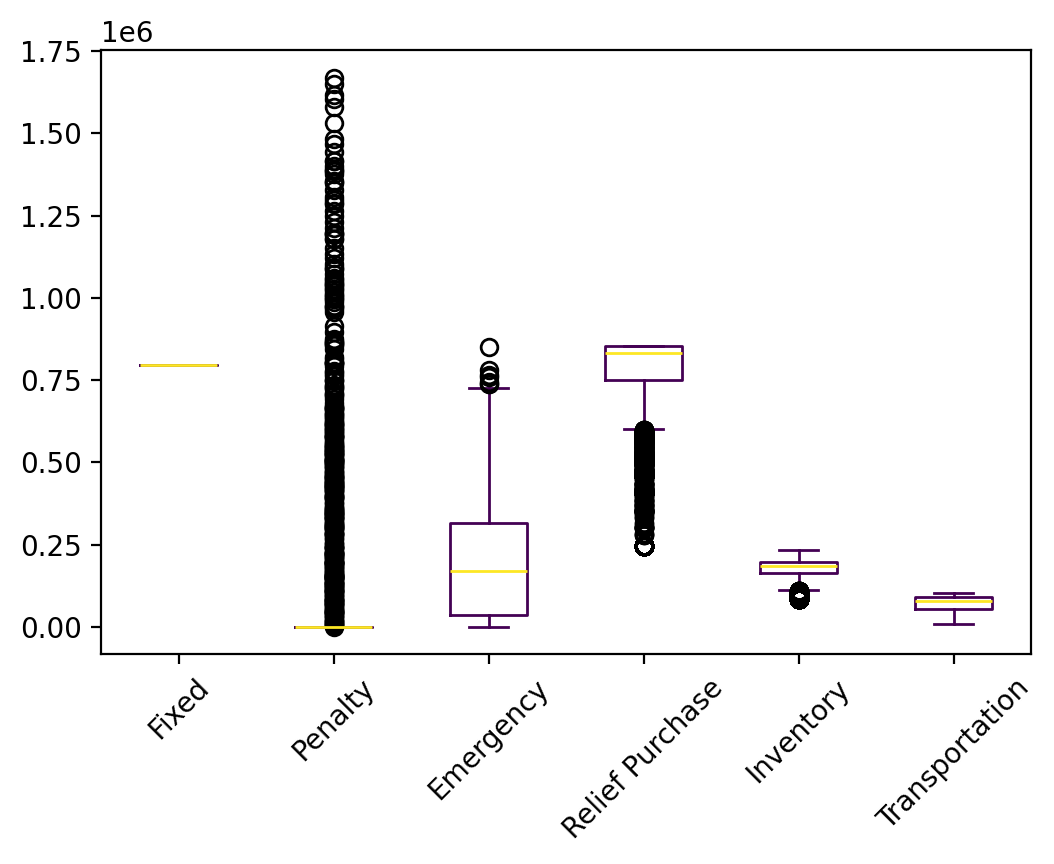

The file beside this chart, header and first rows:
s, Fixed, Relief Inventory, Evacuee Inventory, Penalty, Emergency, Relief Purchase, Relief Transportation, Evacuee Transportation, Relief Dumping, Total
0, 796362, 85453, 31906, 0.0, 0.0, 472305, 16446, 7011, -15324, 1394159
1, 796362, 85453, 100642, 0.0, 190929, 832241, 28632, 43409, -0.0, 2077668
2, 796362, 85453, 108278, 0.0, 267218, 844193, 28904, 59130, -0.0, 2189538
3, 796362, 85453, 103045, 0.0, 204202, 850487, 29131, 60323, -0.0, 2129003
4, 796362, 85453, 93684, 0.0, 129654, 818563, 28141, 49100, -0.0, 2000958
5, 796362, 85453, 108530, 0.0, 260669, 847503, 29191, 54180, -0.0, 2181888
6, 796362, 85453, 95809, 0.0, 162691, 809673, 27811, 40758, -0.0, 2018557
7, 796362, 85453, 105330, 0.0, 237295, 836823, 28804, 55589, -0.0, 2145657
8, 796362, 85453, 121281, 0.0, 407627, 854517, 29278, 63594, -0.0, 2358111
9, 796362, 85453, 70542, 0.0, 33077, 739651, 25304, 19317, -6364, 1763342
10, 796362, 85453, 117329, 0.0, 356965, 854517, 29278, 60240, -0.0, 2300143
11, 796362, 85453, 76878, 0.0, 92939, 683992, 23484, 48620, -0.0, 1807727
12, 796362, 85453, 68836, 0.0, 36490, 708837, 24191, 21008, -5368, 1735810
13, 796362, 85453, 109269, 0.0, 266450, 854430, 29275, 58932, -0.0, 2200171
14, 796362, 85453, 122255, 0.0, 421127, 854517, 29278, 64257, -0.0, 2373248
15, 796362, 85453, 56167, 0.0, 3210, 654537, 22400, 14060, -9421, 1622767
16, 796362, 85453, 26891, 0.0, 3475, 459329, 15598, 6437, -19187, 1374358
17, 796362, 85453, 79933, 0.0, 26635, 775031, 26604, 35340, -0.0, 1825358
18, 796362, 85453, 103729, 0.0, 226115, 839504, 28767, 61156, -0.0, 2141086
19, 796362, 85453, 116731, 0.0, 358137, 854499, 29277, 63213, -0.0, 2303671
20, 796362, 85453, 103542, 0.0, 231206, 824497, 28355, 54527, -0.0, 2123943
21, 796362, 85453, 113837, 0.0, 329101, 853923, 29256, 64901, -0.0, 2272834
22, 796362, 85453, 105569, 0.0, 226968, 850194, 29211, 57326, -0.0, 2151083
23, 796362, 85453, 123103, 224750, 451164, 854517, 29278, 68680, -0.0, 2633306
24, 796362, 85453, 88681, 0.0, 142748, 758108, 25930, 57390, -0.0, 1954673
25, 796362, 85453, 132581, 620584, 577625, 852178, 29194, 69284, -0.0, 3163261
26, 796362, 85453, 116287, 0.0, 350180, 854513, 29278, 62365, -0.0, 2294439
27, 796362, 85453, 107257, 0.0, 265138, 847503, 29191, 47083, -1682, 2176304
28, 796362, 85453, 84496, 0.0, 79582, 772359, 26509, 45583, -0.0, 1890343
29, 796362, 85453, 66758, 0.0, 3503, 743017, 25503, 16107, -7690, 1729014
30, 796362, 85453, 114858, 0.0, 330904, 854517, 29278, 60513, -0.0, 2271885
31, 796362, 85453, 84600, 0.0, 102182, 807487, 27789, 27584, -5471, 1925986
32, 796362, 85453, 0.0, 0.0, 0.0, 245649, 8524, 0.0, -24565, 1111424
33, 796362, 85453, 92531, 0.0, 88595, 844488, 29081, 36527, -0.0, 1973036
34, 796362, 85453, 0.0, 0.0, 0.0, 245649, 8524, 0.0, -24565, 1111424
35, 796362, 85453, 116766, 0.0, 356954, 852433, 29203, 62033, -0.0, 2299205
36, 796362, 85453, 46416, 0.0, 0.0, 576011, 19693, 11805, -11185, 1524554
37, 796362, 85453, 62907, 0.0, 0.0, 671096, 22866, 20835, -4202, 1655317
38, 796362, 85453, 106752, 0.0, 247056, 842141, 28998, 55401, -0.0, 2162163
39, 796362, 85453, 78747, 0.0, 270826, 672996, 22928, 30359, -12177, 1945494
40, 796362, 85453, 99583, 0.0, 180989, 830715, 28616, 53920, -0.0, 2075639
41, 796362, 85453, 96457, 0.0, 142361, 834693, 28726, 51533, -0.0, 2035585
42, 796362, 85453, 83915, 0.0, 50784, 805009, 27657, 28228, -1217, 1876191
43, 796362, 85453, 89110, 0.0, 382413, 674831, 22994, 38091, -12177, 2077077
44, 796362, 85453, 120684, 0.0, 411459, 851370, 29165, 63597, -0.0, 2358090
45, 796362, 85453, 0.0, 0.0, 0.0, 245649, 8524, 0.0, -24565, 1111424
46, 796362, 85453, 33952, 0.0, 0.0, 471998, 16328, 9368, -13248, 1400214
47, 796362, 85453, 111850, 0.0, 295127, 854517, 29278, 59215, -0.0, 2231802
48, 796362, 85453, 59512, 0.0, 0.0, 666541, 22710, 16521, -7142, 1639956
49, 796362, 85453, 46963, 0.0, 174498, 506587, 17040, 16458, -18098, 1625263
50, 796362, 85453, 58943, 0.0, 0.0, 624763, 21239, 21817, -3533, 1605044
51, 796362, 85453, 90883, 0.0, 119841, 799504, 27469, 37190, -0.0, 1956702
52, 796362, 85453, 92071, 0.0, 110980, 819470, 28194, 42376, -0.0, 1974906
53, 796362, 85453, 78567, 0.0, 49729, 795010, 27371, 23024, -5471, 1850045
54, 796362, 85453, 119555, 0.0, 393832, 852252, 29196, 64164, -0.0, 2340814
55, 796362, 85453, 120122, 0.0, 401018, 854517, 29278, 65704, -0.0, 2352454
56, 796362, 85453, 118998, 0.0, 391358, 854517, 29278, 66275, -0.0, 2342239
57, 796362, 85453, 98884, 0.0, 157689, 844987, 29100, 52004, -0.0, 2064479
58, 796362, 85453, 102848, 0.0, 211721, 835329, 28750, 53319, -0.0, 2113782
59, 796362, 85453, 101479, 0.0, 214732, 827392, 28340, 61319, -0.0, 2115078
... 9,940 more rows
